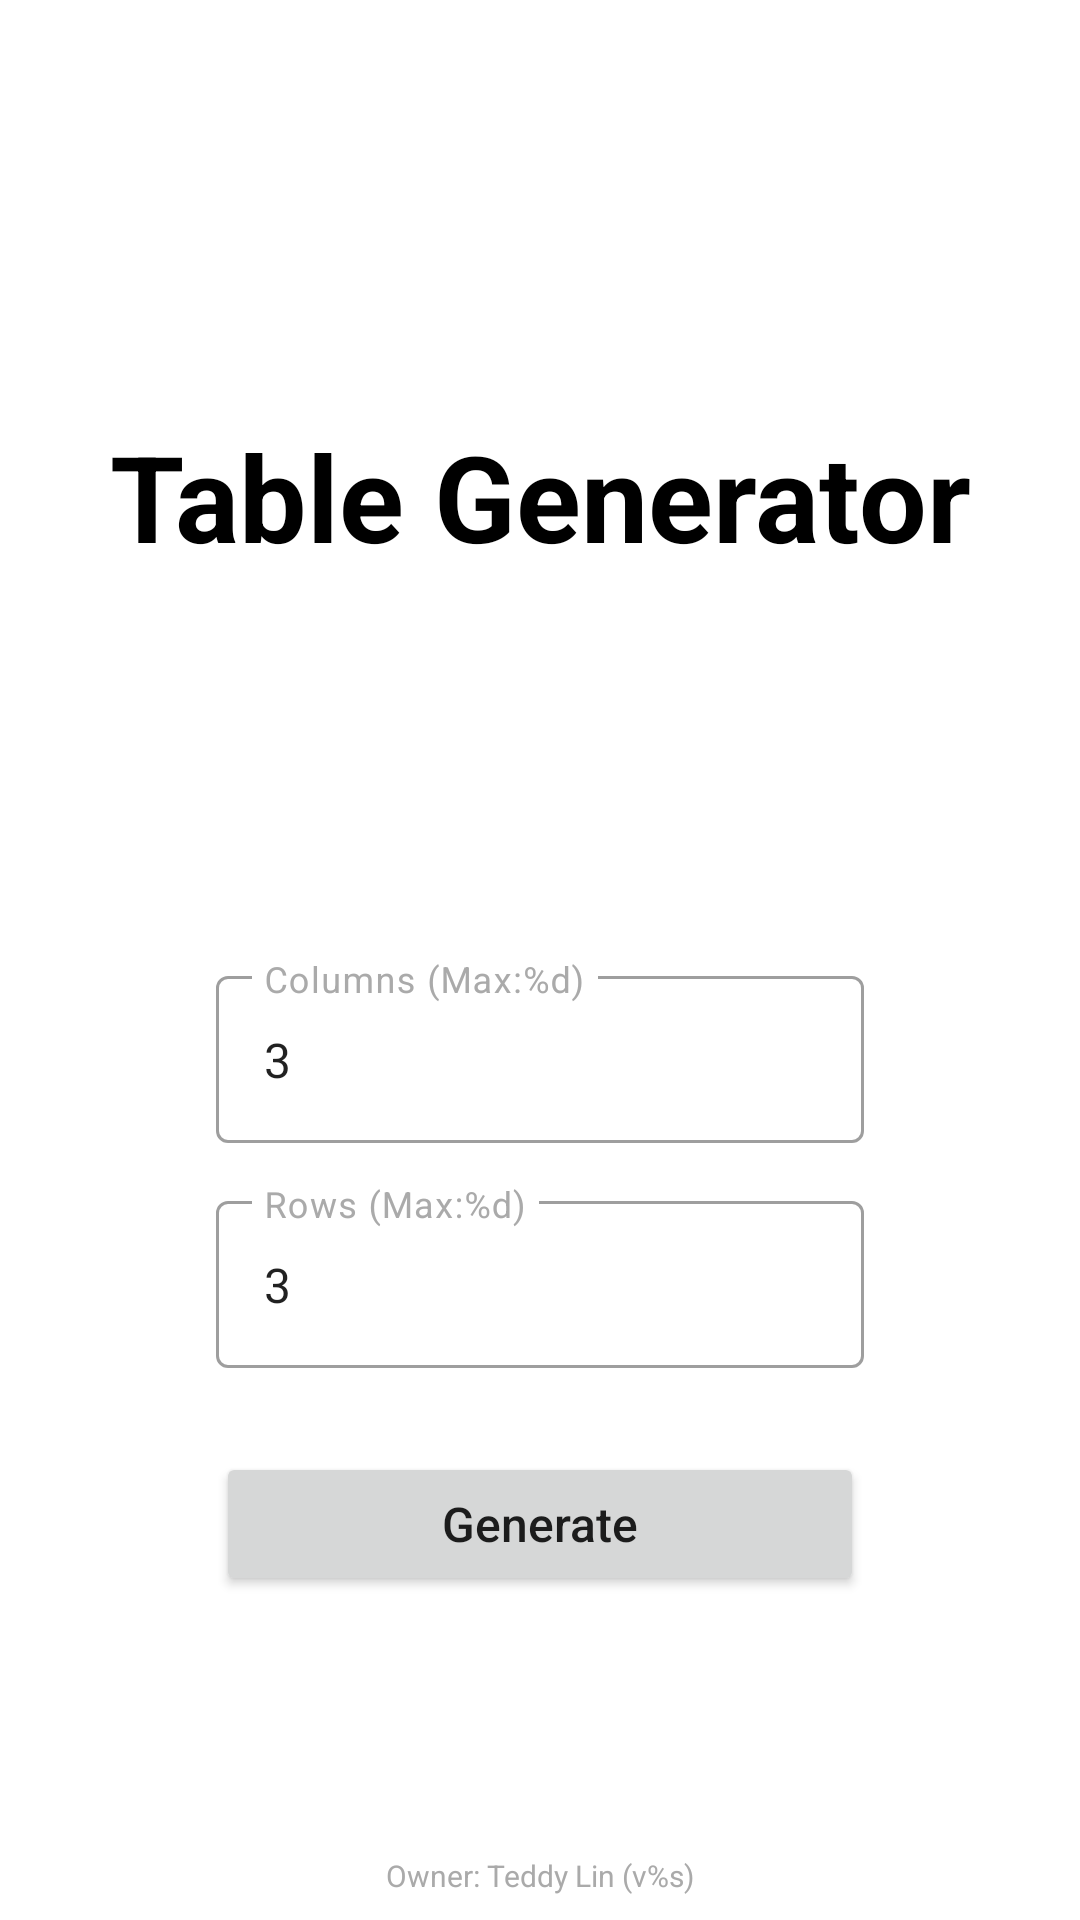

Reconstruct the res/layout file that produces this screen, plus the resources it refers to.
<!-- AndroidManifest.xml: application theme AppTheme -->
<!-- res/layout/main_fragment.xml -->
<?xml version="1.0" encoding="utf-8"?>
<layout xmlns:android="http://schemas.android.com/apk/res/android"
    xmlns:app="http://schemas.android.com/apk/res-auto"
    xmlns:tools="http://schemas.android.com/tools">

    <androidx.constraintlayout.widget.ConstraintLayout
        android:layout_width="match_parent"
        android:layout_height="match_parent">

        <TextView
            android:id="@+id/message"
            android:layout_width="wrap_content"
            android:layout_height="wrap_content"
            android:fontFamily="sans-serif"
            android:gravity="center"
            android:text="@string/app_name"
            android:textColor="@android:color/black"
            android:textSize="40sp"
            android:textStyle="bold"
            app:layout_constraintBottom_toBottomOf="@+id/guideline1"
            app:layout_constraintEnd_toEndOf="parent"
            app:layout_constraintStart_toStartOf="parent"
            tools:text="@string/app_name" />

        <com.google.android.material.textfield.TextInputLayout
            android:id="@+id/editColumnLayout"
            style="@style/AppInputTextLayout"
            android:hint="@string/edit_outline_hint_column"
            app:layout_constraintEnd_toEndOf="@id/guideline3"
            app:layout_constraintStart_toStartOf="@id/guideline2"
            app:layout_constraintTop_toBottomOf="@+id/guideline4">

            <com.google.android.material.textfield.TextInputEditText
                android:id="@+id/edit_column"
                android:imeOptions="actionNext"
                style="@style/AppEditText" />
        </com.google.android.material.textfield.TextInputLayout>

        <com.google.android.material.textfield.TextInputLayout
            android:id="@+id/editRowLayout"
            style="@style/AppInputTextLayout"
            android:layout_marginTop="14dp"
            android:hint="@string/edit_outline_hint_row"
            app:layout_constraintEnd_toEndOf="@id/guideline3"
            app:layout_constraintStart_toStartOf="@id/guideline2"
            app:layout_constraintTop_toBottomOf="@id/editColumnLayout">

            <com.google.android.material.textfield.TextInputEditText
                android:id="@+id/editRow"
                android:imeOptions="actionDone"
                style="@style/AppEditText" />
        </com.google.android.material.textfield.TextInputLayout>

        <Button
            android:id="@+id/btn_generate"
            android:layout_width="0dp"
            android:layout_height="wrap_content"
            android:layout_marginTop="28dp"
            android:text="@string/btn_table_generate"
            android:textAllCaps="false"
            android:textSize="16sp"
            app:layout_constraintEnd_toEndOf="@id/guideline3"
            app:layout_constraintStart_toStartOf="@id/guideline2"
            app:layout_constraintTop_toBottomOf="@id/editRowLayout" />

        <TextView
            android:id="@+id/textAppInfo"
            android:layout_width="wrap_content"
            android:layout_height="wrap_content"
            android:layout_marginBottom="8dp"
            android:text="@string/text_app_info"
            android:textColor="@android:color/darker_gray"
            android:textSize="10sp"
            app:layout_constraintBottom_toBottomOf="parent"
            app:layout_constraintEnd_toEndOf="parent"
            app:layout_constraintStart_toStartOf="parent" />

        <androidx.constraintlayout.widget.Guideline
            android:id="@+id/guideline1"
            android:layout_width="wrap_content"
            android:layout_height="wrap_content"
            android:orientation="horizontal"
            app:layout_constraintGuide_percent="0.3" />

        <androidx.constraintlayout.widget.Guideline
            android:id="@+id/guideline2"
            android:layout_width="wrap_content"
            android:layout_height="wrap_content"
            android:orientation="vertical"
            app:layout_constraintGuide_percent="0.2" />

        <androidx.constraintlayout.widget.Guideline
            android:id="@+id/guideline3"
            android:layout_width="wrap_content"
            android:layout_height="wrap_content"
            android:orientation="vertical"
            app:layout_constraintGuide_percent="0.8" />

        <androidx.constraintlayout.widget.Guideline
            android:id="@+id/guideline4"
            android:layout_width="wrap_content"
            android:layout_height="wrap_content"
            android:orientation="horizontal"
            app:layout_constraintGuide_percent="0.5" />

    </androidx.constraintlayout.widget.ConstraintLayout>
</layout>
<!-- resources referenced by this layout -->
<resources>
  <string name="app_name">Table Generator</string>
  <string name="btn_table_generate">Generate</string>
  <string name="edit_outline_hint_column">Columns (Max:%d)</string>
  <string name="edit_outline_hint_row">Rows (Max:%d)</string>
  <string name="text_app_info">Owner: Teddy Lin (v%s)</string>
  <style name="AppEditText">
          <item name="android:maxLength">2</item>
          <item name="android:layout_width">match_parent</item>
          <item name="android:layout_height">wrap_content</item>
          <item name="android:digits">0123456789</item>
          <item name="android:inputType">number</item>
          <item name="android:textSize">16sp</item>
          <item name="android:lines">1</item>
          <item name="android:text">3</item>
      </style>
  <style name="AppInputTextLayout" parent="Widget.MaterialComponents.TextInputLayout.OutlinedBox">
          <item name="android:layout_width">0dp</item>
          <item name="android:layout_height">wrap_content</item>
          <item name="android:textColorHint">@android:color/darker_gray</item>
      </style>
  <style name="AppTheme" parent="Theme.MaterialComponents.Light.NoActionBar">
          
          <item name="colorPrimary">@color/colorPrimary</item>
          <item name="colorPrimaryDark">@color/colorPrimaryDark</item>
          <item name="colorAccent">@color/colorAccent</item>
          <item name="windowNoTitle">true</item>
          <item name="android:windowFullscreen">true</item>
      </style>
  <color name="colorPrimary">#008577</color>
  <color name="colorPrimaryDark">#00574B</color>
  <color name="colorAccent">#D81B60</color>
</resources>
